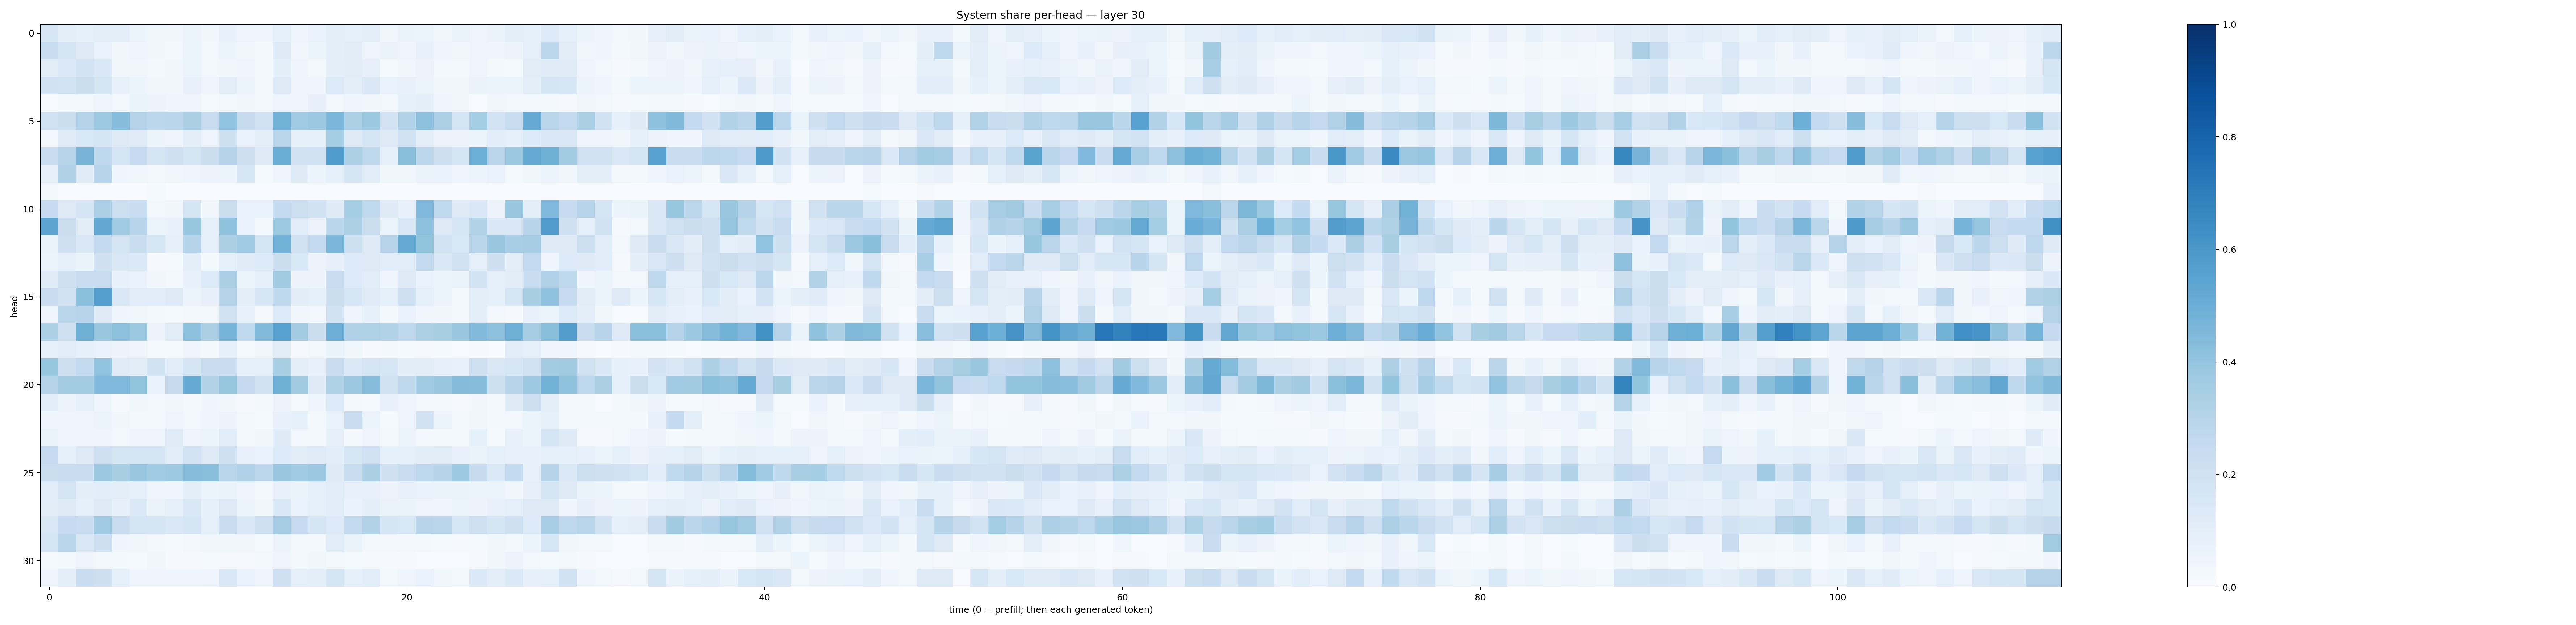

The file beside this chart, header and first rows:
0.16230553, 0.10058323, 0.08543071, 0.09723909, 0.097555846, 0.052519616, 0.038239885, 0.034023955, 0.061691213, 0.03777841, 0.07201474, 0.049514715, 0.043290533, 0.09226424, 0.040331356, 0.06945836, 0.10010098, 0.09330015, 0.0951336, 0.036384664, 0.064114116, 0.06051921, 0.037942998, 0.063085884
0.2401, 0.1725, 0.1252, 0.06652, 0.03317, 0.03951, 0.03452, 0.02879, 0.05868, 0.03108, 0.06078, 0.03304, 0.02313, 0.1288, 0.03306, 0.0546, 0.1016, 0.1124, 0.03944, 0.06563, 0.04631, 0.07122, 0.04121, 0.03428
0.1117, 0.1395, 0.1843, 0.1437, 0.03284, 0.03484, 0.02873, 0.03757, 0.05466, 0.02852, 0.03776, 0.03921, 0.01571, 0.09653, 0.04284, 0.01932, 0.09587, 0.1038, 0.07884, 0.01418, 0.0388, 0.05623, 0.0297, 0.01765
0.1918, 0.1848, 0.2206, 0.1758, 0.07202, 0.05342, 0.03187, 0.03429, 0.0748, 0.04108, 0.0996, 0.05446, 0.0242, 0.13, 0.04717, 0.04397, 0.1334, 0.09451, 0.1425, 0.06659, 0.07323, 0.06085, 0.03532, 0.03508
0.007352, 0.02813, 0.01824, 0.05038, 0.02431, 0.06518, 0.05856, 0.04604, 0.04158, 0.0124, 0.02575, 0.03669, 0.02067, 0.04875, 0.04884, 0.08174, 0.0244, 0.0426, 0.03229, 0.02501, 0.08536, 0.09434, 0.04433, 0.03169
0.2008, 0.2229, 0.3026, 0.3712, 0.4299, 0.3053, 0.2785, 0.2868, 0.3337, 0.2399, 0.4047, 0.2438, 0.2023, 0.4798, 0.3649, 0.3827, 0.4609, 0.3289, 0.3775, 0.1799, 0.3152, 0.4151, 0.3249, 0.1641
0.02351, 0.1207, 0.1534, 0.1703, 0.1276, 0.1176, 0.0602, 0.04791, 0.09731, 0.04718, 0.2187, 0.06738, 0.09761, 0.2856, 0.08505, 0.08442, 0.3527, 0.1231, 0.1721, 0.1236, 0.1908, 0.09513, 0.05616, 0.05617
0.2316, 0.2935, 0.469, 0.2678, 0.1725, 0.2488, 0.1721, 0.2088, 0.1721, 0.2228, 0.3042, 0.2134, 0.1262, 0.5006, 0.1905, 0.2022, 0.5844, 0.3299, 0.273, 0.09175, 0.4226, 0.2798, 0.2124, 0.1646
0.08013, 0.3198, 0.119, 0.2958, 0.03999, 0.03701, 0.03019, 0.0323, 0.04691, 0.05572, 0.06002, 0.1611, 0.01539, 0.04896, 0.122, 0.05886, 0.08673, 0.1754, 0.1081, 0.0369, 0.03822, 0.06475, 0.06708, 0.04213
0.0189, 0.00572, 0.005189, 0.004109, 0.001483, 0.0009124, 0.01195, 0.001404, 0.001505, 0.00187, 0.002298, 0.003487, 0.0006248, 0.001088, 0.001409, 0.004239, 0.002412, 0.002463, 0.002921, 0.001465, 0.002505, 0.0008562, 0.0005248, 0.0004068
0.25, 0.1297, 0.167, 0.3279, 0.2158, 0.234, 0.03061, 0.03509, 0.179, 0.03182, 0.2219, 0.06918, 0.0691, 0.2563, 0.2152, 0.191, 0.1311, 0.3555, 0.2617, 0.1277, 0.07205, 0.451, 0.2629, 0.127
0.545, 0.2243, 0.1033, 0.525, 0.3709, 0.2969, 0.05275, 0.07186, 0.3933, 0.08956, 0.4102, 0.06894, 0.01994, 0.3732, 0.1171, 0.05749, 0.287, 0.3293, 0.2224, 0.05163, 0.1461, 0.4141, 0.1229, 0.1599
0.06589, 0.2065, 0.1432, 0.2574, 0.1737, 0.2309, 0.1575, 0.0803, 0.3064, 0.09234, 0.3365, 0.3688, 0.1738, 0.4829, 0.1935, 0.2604, 0.4591, 0.2171, 0.1228, 0.2949, 0.5176, 0.4023, 0.1811, 0.155
0.05239, 0.08247, 0.06525, 0.2086, 0.149, 0.1382, 0.01065, 0.01404, 0.09824, 0.02266, 0.08796, 0.1176, 0.1366, 0.2222, 0.1533, 0.05567, 0.07815, 0.1366, 0.1264, 0.1078, 0.117, 0.2561, 0.15, 0.1959
0.1182, 0.2043, 0.232, 0.2363, 0.07726, 0.06988, 0.03193, 0.01731, 0.07123, 0.135, 0.3334, 0.05087, 0.09165, 0.3613, 0.05623, 0.05827, 0.236, 0.1341, 0.1166, 0.04139, 0.131, 0.0699, 0.05422, 0.06582
0.2289, 0.1879, 0.4193, 0.5692, 0.1476, 0.1135, 0.1171, 0.1314, 0.05291, 0.0806, 0.3063, 0.09464, 0.1624, 0.2696, 0.1017, 0.08751, 0.2217, 0.158, 0.1197, 0.09029, 0.2104, 0.09092, 0.05323, 0.01993
0.05016, 0.2901, 0.2941, 0.1292, 0.04497, 0.03645, 0.02135, 0.01354, 0.02428, 0.02174, 0.196, 0.07751, 0.00864, 0.1361, 0.03719, 0.02456, 0.1881, 0.04071, 0.08332, 0.0209, 0.06978, 0.03182, 0.03503, 0.01864
0.3291, 0.2079, 0.4887, 0.3865, 0.4161, 0.376, 0.0553, 0.1102, 0.4164, 0.3393, 0.4736, 0.2624, 0.4427, 0.5546, 0.3579, 0.2238, 0.4954, 0.3171, 0.3226, 0.3158, 0.2752, 0.33, 0.3407, 0.3883
0.09272, 0.1084, 0.09118, 0.06825, 0.05742, 0.04077, 0.0149, 0.01414, 0.04603, 0.02214, 0.0862, 0.01176, 0.03854, 0.1128, 0.009065, 0.02911, 0.0638, 0.03851, 0.009958, 0.01869, 0.01215, 0.01132, 0.01282, 0.007627
0.3911, 0.2141, 0.2587, 0.4053, 0.1205, 0.1049, 0.1946, 0.1161, 0.1648, 0.2308, 0.2397, 0.09199, 0.0888, 0.3427, 0.09864, 0.07249, 0.2293, 0.1384, 0.1742, 0.1568, 0.1049, 0.1112, 0.07875, 0.07494
0.3075, 0.3575, 0.3588, 0.4521, 0.4504, 0.4005, 0.0684, 0.2436, 0.5192, 0.3156, 0.3935, 0.2514, 0.1953, 0.4908, 0.3614, 0.1289, 0.321, 0.3758, 0.4302, 0.1921, 0.2704, 0.3633, 0.3867, 0.4346
0.1065, 0.05779, 0.09083, 0.04585, 0.008846, 0.03696, 0.03, 0.03335, 0.0179, 0.04213, 0.03657, 0.008438, 0.02002, 0.05656, 0.01355, 0.03914, 0.1351, 0.01715, 0.01546, 0.07076, 0.04849, 0.02786, 0.01653, 0.01118
0.05023, 0.04, 0.04019, 0.06192, 0.03157, 0.0198, 0.02943, 0.04961, 0.02349, 0.04273, 0.05739, 0.02602, 0.0141, 0.07567, 0.0851, 0.02247, 0.06762, 0.2284, 0.05139, 0.01209, 0.04808, 0.1903, 0.06118, 0.02017
0.06501, 0.04808, 0.03995, 0.04579, 0.02391, 0.03948, 0.04282, 0.1198, 0.04889, 0.06205, 0.1152, 0.01732, 0.03567, 0.1226, 0.02442, 0.02238, 0.07918, 0.02951, 0.05004, 0.01817, 0.05112, 0.02485, 0.02163, 0.01756
0.2467, 0.09286, 0.1272, 0.2104, 0.1762, 0.1746, 0.1774, 0.1142, 0.1799, 0.1265, 0.204, 0.07205, 0.06697, 0.1367, 0.1129, 0.1174, 0.1061, 0.1619, 0.2004, 0.08459, 0.08692, 0.1032, 0.1128, 0.07594
0.2209, 0.2337, 0.2399, 0.3761, 0.3413, 0.3868, 0.3635, 0.3735, 0.4303, 0.4235, 0.2922, 0.3177, 0.2806, 0.3898, 0.3638, 0.3799, 0.1237, 0.2318, 0.3345, 0.2037, 0.2358, 0.2759, 0.2985, 0.3722
0.1145, 0.1736, 0.09961, 0.1068, 0.1012, 0.08631, 0.05059, 0.04175, 0.09518, 0.05419, 0.06575, 0.04956, 0.02938, 0.07702, 0.06318, 0.08767, 0.1058, 0.07703, 0.071, 0.05559, 0.07445, 0.06937, 0.06347, 0.0661
0.1128, 0.1283, 0.08747, 0.1262, 0.08172, 0.1384, 0.06497, 0.08483, 0.144, 0.08532, 0.1292, 0.06152, 0.03725, 0.1465, 0.0685, 0.09346, 0.1087, 0.0693, 0.1014, 0.06285, 0.06638, 0.04772, 0.04603, 0.05213
0.1417, 0.247, 0.2292, 0.366, 0.2288, 0.1755, 0.178, 0.1412, 0.1705, 0.09035, 0.2409, 0.15, 0.2031, 0.3497, 0.2486, 0.1718, 0.1345, 0.257, 0.3087, 0.1767, 0.1549, 0.2963, 0.2925, 0.1605
0.1685, 0.2872, 0.1435, 0.212, 0.04363, 0.0362, 0.02222, 0.01466, 0.02636, 0.0321, 0.03725, 0.03349, 0.01283, 0.05372, 0.01674, 0.02092, 0.1151, 0.06371, 0.01684, 0.01634, 0.02815, 0.01905, 0.01289, 0.008628
0.01469, 0.02515, 0.04722, 0.02266, 0.0188, 0.0121, 0.03289, 0.01027, 0.008402, 0.01304, 0.00971, 0.01081, 0.0266, 0.04166, 0.02246, 0.0379, 0.02163, 0.01411, 0.008431, 0.009007, 0.0107, 0.005188, 0.00624, 0.006604
0.04177, 0.09775, 0.2273, 0.214, 0.09299, 0.0446, 0.03907, 0.03974, 0.04176, 0.04756, 0.1444, 0.0691, 0.04311, 0.2057, 0.08918, 0.1001, 0.1793, 0.09193, 0.1058, 0.02343, 0.04325, 0.06913, 0.03548, 0.02602
